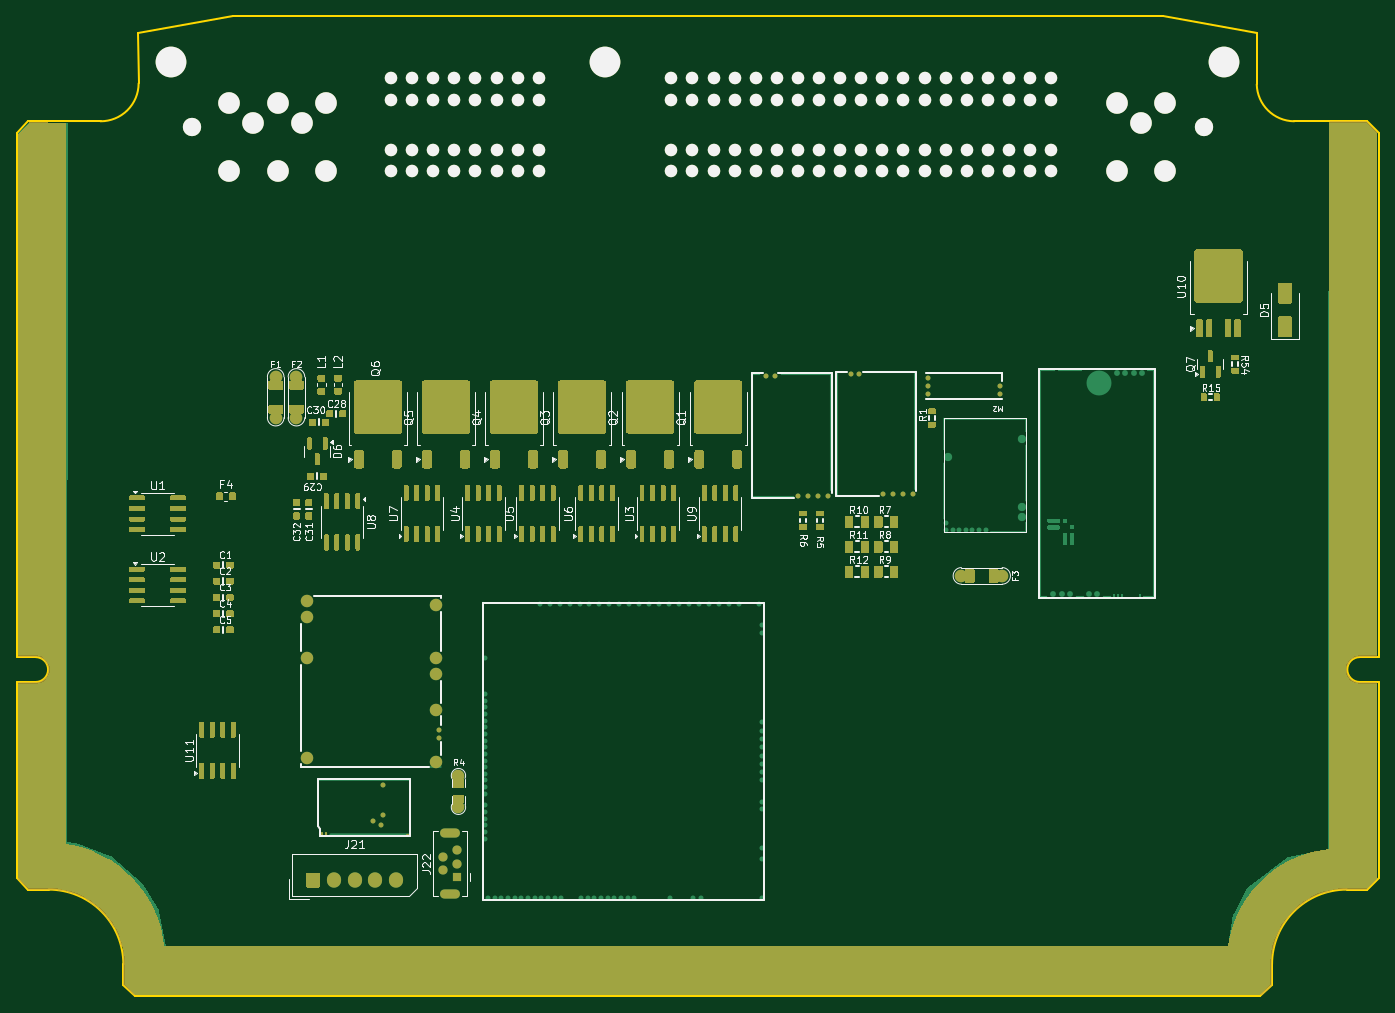
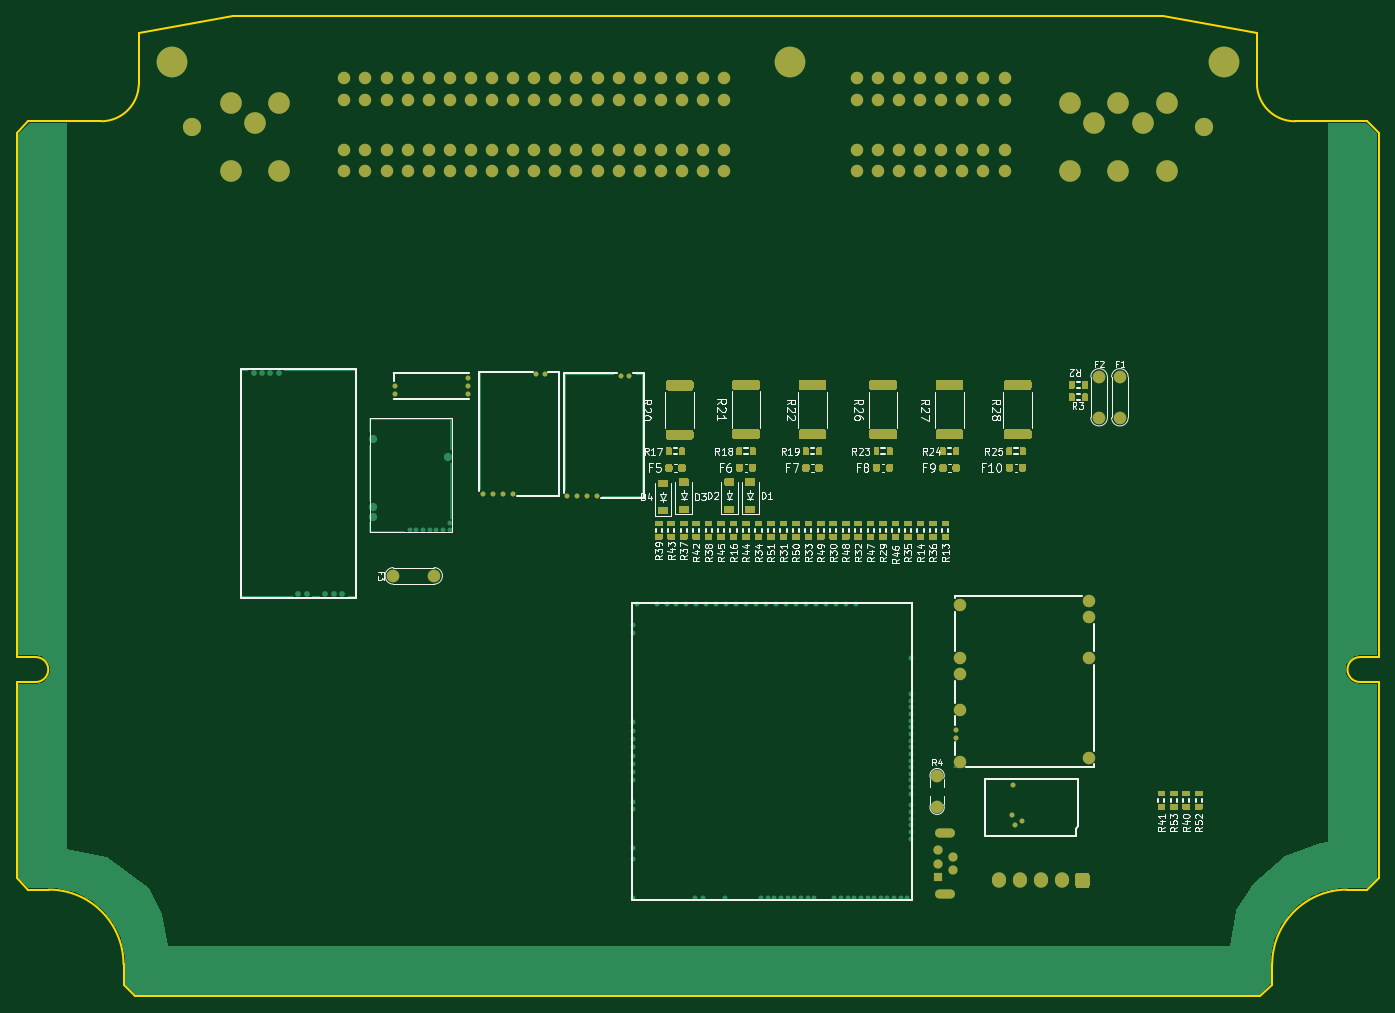
Circuit board: 8 layer files. Board 164.0 x 118.0 mm.
- bottom_copper: hellen121vag-B_Cu.gbl (78505 bytes)
- bottom_mask: hellen121vag-B_Mask.gbs (40270 bytes)
- bottom_silk: hellen121vag-B_Silkscreen.gbo (87410 bytes)
- outline: hellen121vag-Edge_Cuts.gm1 (2189 bytes)
- top_copper: hellen121vag-F_Cu.gtl (122441 bytes)
- top_mask: hellen121vag-F_Mask.gts (71007 bytes)
- paste: hellen121vag-F_Paste.gtp (62309 bytes)
- top_silk: hellen121vag-F_Silkscreen.gto (78934 bytes)

=== bottom_copper: hellen121vag-B_Cu.gbl (78505 bytes, source omitted) ===
=== bottom_mask: hellen121vag-B_Mask.gbs (40270 bytes, source omitted) ===
=== bottom_silk: hellen121vag-B_Silkscreen.gbo (87410 bytes, source omitted) ===
=== outline: hellen121vag-Edge_Cuts.gm1 ===
G04 #@! TF.GenerationSoftware,KiCad,Pcbnew,8.0.8*
G04 #@! TF.CreationDate,2025-12-19T11:36:58-05:00*
G04 #@! TF.ProjectId,hellen121vag,68656c6c-656e-4313-9231-7661672e6b69,d*
G04 #@! TF.SameCoordinates,PX2b953a0PY6943058*
G04 #@! TF.FileFunction,Profile,NP*
%FSLAX46Y46*%
G04 Gerber Fmt 4.6, Leading zero omitted, Abs format (unit mm)*
G04 Created by KiCad (PCBNEW 8.0.8) date 2025-12-19 11:36:58*
%MOMM*%
%LPD*%
G01*
G04 APERTURE LIST*
G04 #@! TA.AperFunction,Profile*
%ADD10C,0.200000*%
G04 #@! TD*
G04 APERTURE END LIST*
D10*
X25640000Y118750000D02*
X14284800Y116750000D01*
X150740000Y4610000D02*
X150740000Y2164213D01*
X161300000Y38600000D02*
G75*
G02*
X161300000Y41600000I-200J1500000D01*
G01*
X3460000Y13609999D02*
G75*
G02*
X12459999Y4609999I0J-8999999D01*
G01*
X148900000Y116750000D02*
X148900000Y110541999D01*
X153400000Y106099998D02*
G75*
G02*
X148899989Y110541999I46900J4547902D01*
G01*
X1900000Y38599999D02*
X-400000Y38599999D01*
X14300000Y110661999D02*
G75*
G02*
X9712800Y106100000I-4569250J7221D01*
G01*
X163600000Y104685786D02*
X163600000Y41600000D01*
X159740000Y13610000D02*
X162185786Y13610000D01*
X13874213Y749999D02*
X149325786Y750000D01*
X1014213Y106100000D02*
X9712800Y106100000D01*
X161300000Y41600000D02*
X163600000Y41600000D01*
X14284800Y116750000D02*
X14300000Y110661999D01*
X25640000Y118750000D02*
X137560000Y118750000D01*
X-400000Y104685786D02*
X-400000Y41599999D01*
X150740000Y2164213D02*
X149325786Y750000D01*
X-400000Y38599999D02*
X-400000Y15024213D01*
X12460000Y2164213D02*
X13874213Y750000D01*
X161300000Y38600000D02*
X163600000Y38600000D01*
X137560000Y118750000D02*
X148900000Y116750000D01*
X-400001Y15024213D02*
X1014213Y13609999D01*
X3460000Y13609999D02*
X1014213Y13609999D01*
X1900000Y41599999D02*
X-400000Y41599999D01*
X-400000Y104685786D02*
X1014213Y106099999D01*
X150740000Y4610000D02*
G75*
G02*
X159740000Y13610000I9000000J0D01*
G01*
X163600000Y15024213D02*
X162185786Y13610000D01*
X12460000Y4609999D02*
X12460000Y2164213D01*
X1900000Y41599999D02*
G75*
G02*
X1900000Y38600001I0J-1499999D01*
G01*
X163600000Y38599999D02*
X163600000Y15024213D01*
X163600000Y104685786D02*
X162185786Y106099999D01*
X162185786Y106100000D02*
X153400000Y106100000D01*
M02*

=== top_copper: hellen121vag-F_Cu.gtl (122441 bytes, source omitted) ===
=== top_mask: hellen121vag-F_Mask.gts (71007 bytes, source omitted) ===
=== paste: hellen121vag-F_Paste.gtp (62309 bytes, source omitted) ===
=== top_silk: hellen121vag-F_Silkscreen.gto (78934 bytes, source omitted) ===
